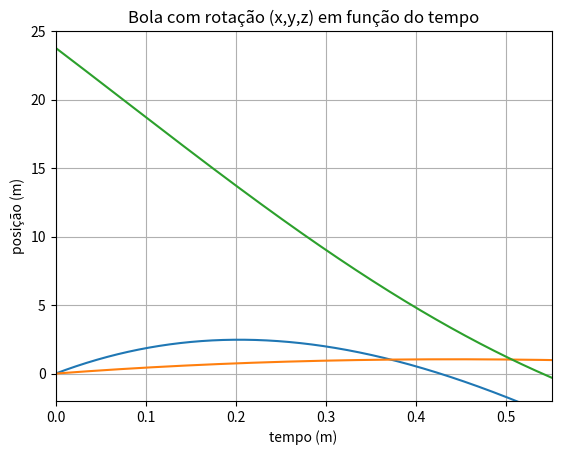

Write the Python code that produced this figure.
import numpy as np
import matplotlib.pyplot as plt


# parámetros e condições iniciais
tf = 2
t0 = 0.0

x0 = 0
y0 = 0
z0 = 23.8

v0x = 25
v0y = 5
v0z = -50
g = 9.80
vt = 100/3.6
dres=g/vt**2

w = 400
m = 0.45
ro_ar = 1.225
raio = 0.11
area = np.pi*raio**2
f_magnus = 0.5 * area * ro_ar * raio


for dt in [0.1,0.01,0.001,0.0001,0.00001]:			# experimentar várias passos de tempo

    # criar variáveis
    n2=int((tf-t0)/dt+0.1)	# +0.1 para garantir não arredondar para baixo
    t2=np.zeros(n2+1)		    # n+1 elementos; último índice n

    x2=np.zeros(n2+1)
    y2=np.zeros(n2+1)
    z2=np.zeros(n2+1)

    vx2=np.zeros(n2+1)
    vy2=np.zeros(n2+1)
    vz2=np.zeros(n2+1)

    ax2=np.zeros(n2+1)
    ay2=np.zeros(n2+1)
    az2=np.zeros(n2+1)
    
    # valores iniciais
    t2[0]=t0
    x2[0]=x0
    y2[0]=y0
    z2[0]=z0
    vx2[0]=v0x
    vy2[0]=v0y
    vz2[0]=v0z
    
    # método de Euler com resistência do ar e força de Magnus
    for i in range(n2):
        t2[i+1] = t2[i]+dt
        vv = np.sqrt(vx2[i]**2 + vy2[i]**2 + vz2[i]**2)
        aceleracao_magnusx = (f_magnus * w * vz2[i])/m
        aceleracao_magnusz = (-f_magnus * w * vx2[i])/m

        ax2[i] = -dres*vv*vx2[i] + aceleracao_magnusx
        ay2[i] = -g-dres*vv*vy2[i] 
        az2[i] = -dres*vv*vz2[i] + aceleracao_magnusz

        vx2[i+1] = vx2[i]+ax2[i]*dt  
        vy2[i+1] = vy2[i]+ay2[i]*dt
        vz2[i+1] = vz2[i]+az2[i]*dt         

        x2[i+1] = x2[i]+vx2[i]*dt  
        y2[i+1] = y2[i]+vy2[i]*dt
        z2[i+1] = z2[i]+vz2[i]*dt


    for i in range(n2):
        if (x2[i] < 0) and (0 < y2[i] < 2.4) and (0 < z2[i] < 7.32):
            print("dt", dt, "Golo!")
            break

# plotar o gráfico
plt.plot(t2, x2)
plt.plot(t2, y2)
plt.plot(t2, z2)
plt.ylabel('posição (m)')
plt.xlabel('tempo (m)')
plt.xlim(0, 0.55)
plt.ylim(-2, 25)
plt.grid()
plt.title("Bola com rotação (x,y,z) em função do tempo")

plt.show()
